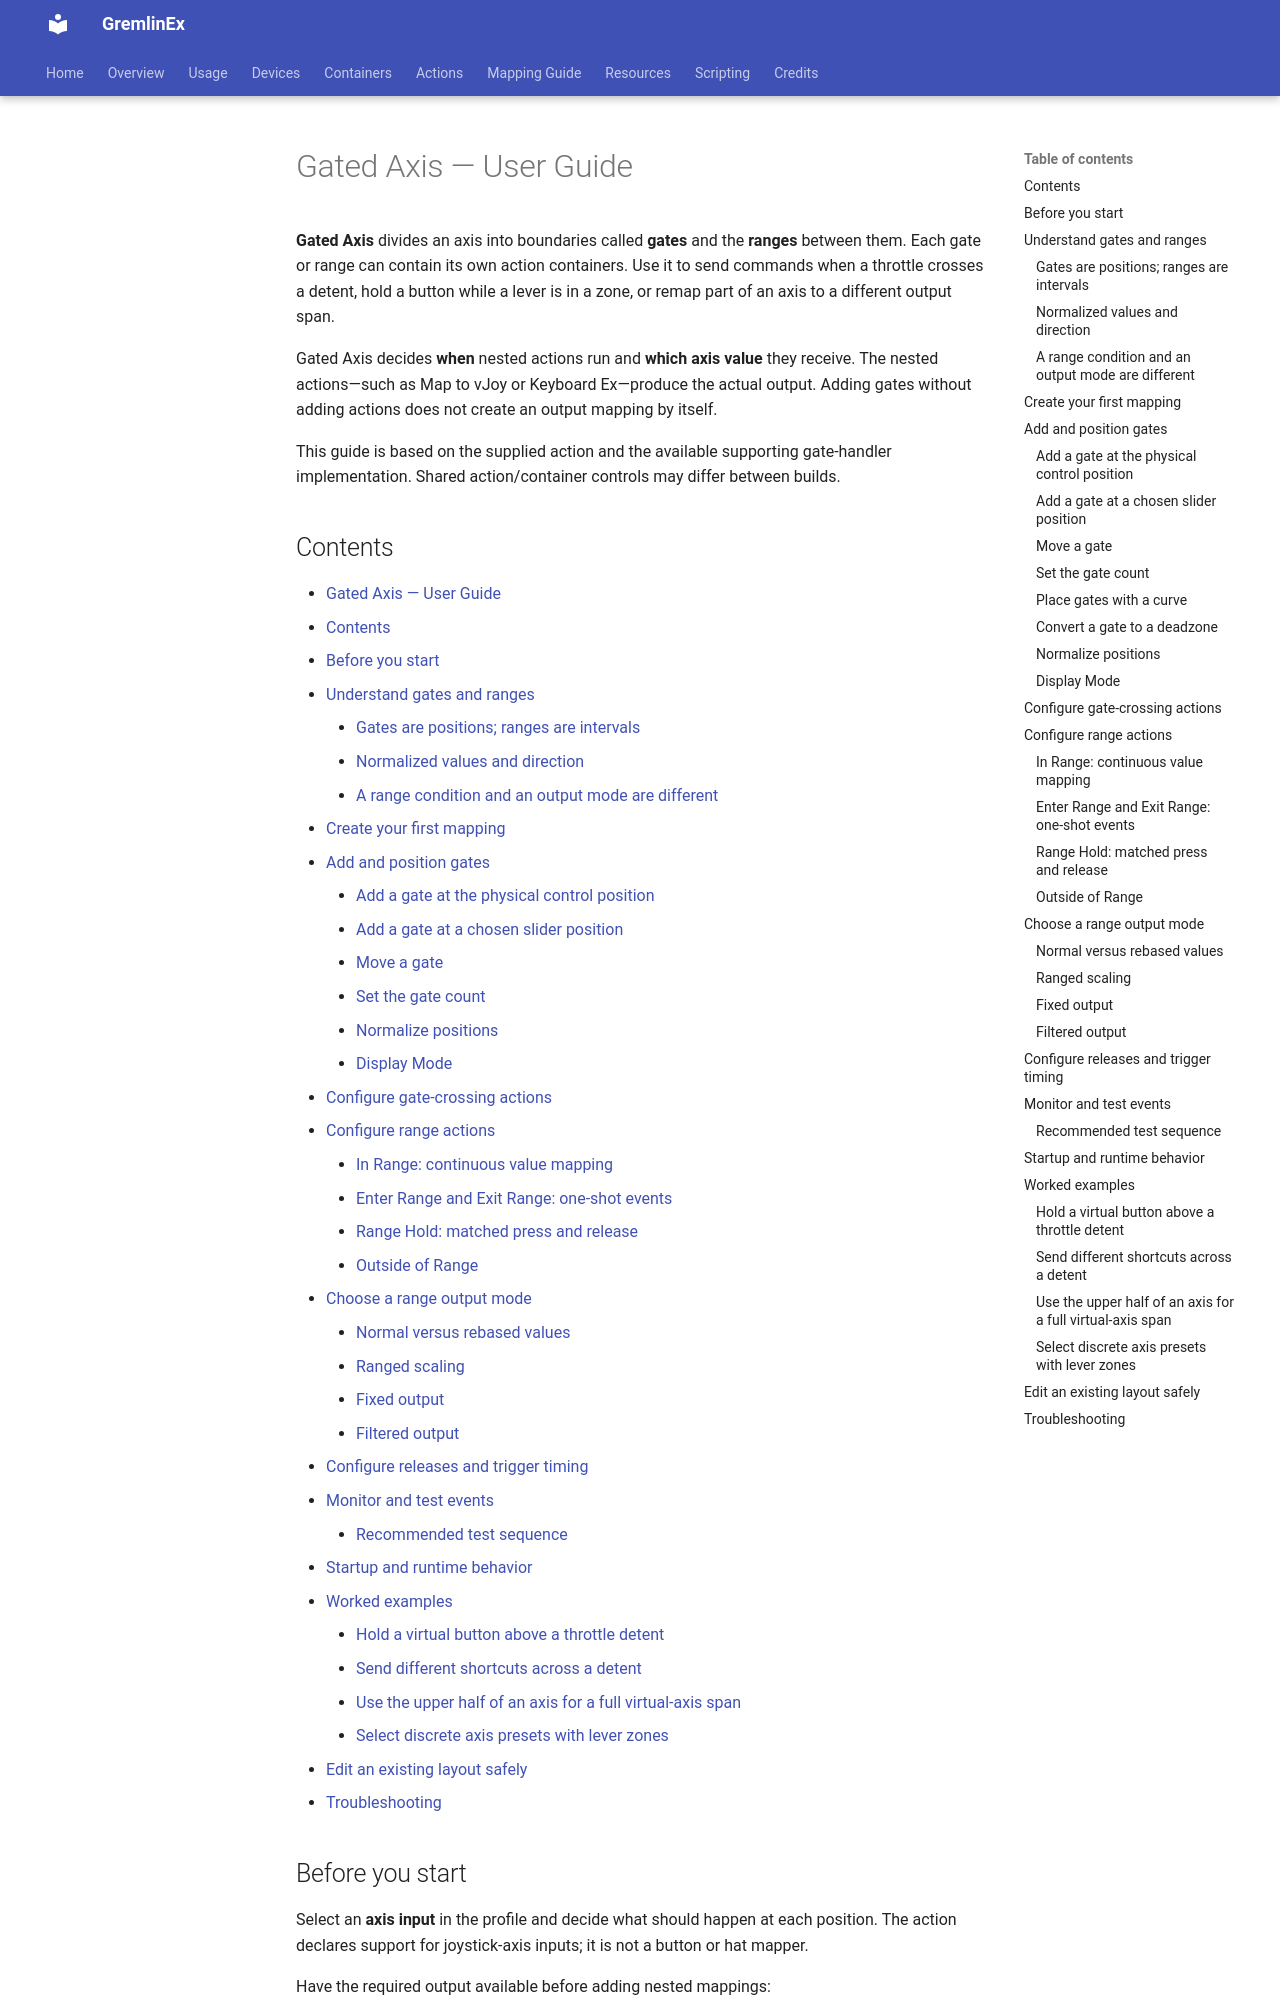

repository: muchimi/JoystickGremlinEx · page: actions/gated_axis_user_guide/index.html · generator: mkdocs

# Gated Axis — User Guide

**Gated Axis** divides an axis into boundaries called **gates** and the **ranges** between them. Each gate or range can contain its own action containers. Use it to send commands when a throttle crosses a detent, hold a button while a lever is in a zone, or remap part of an axis to a different output span.

Gated Axis decides **when** nested actions run and **which axis value** they receive. The nested actions—such as Map to vJoy or Keyboard Ex—produce the actual output. Adding gates without adding actions does not create an output mapping by itself.

This guide is based on the supplied action and the available supporting gate-handler implementation. Shared action/container controls may differ between builds.
